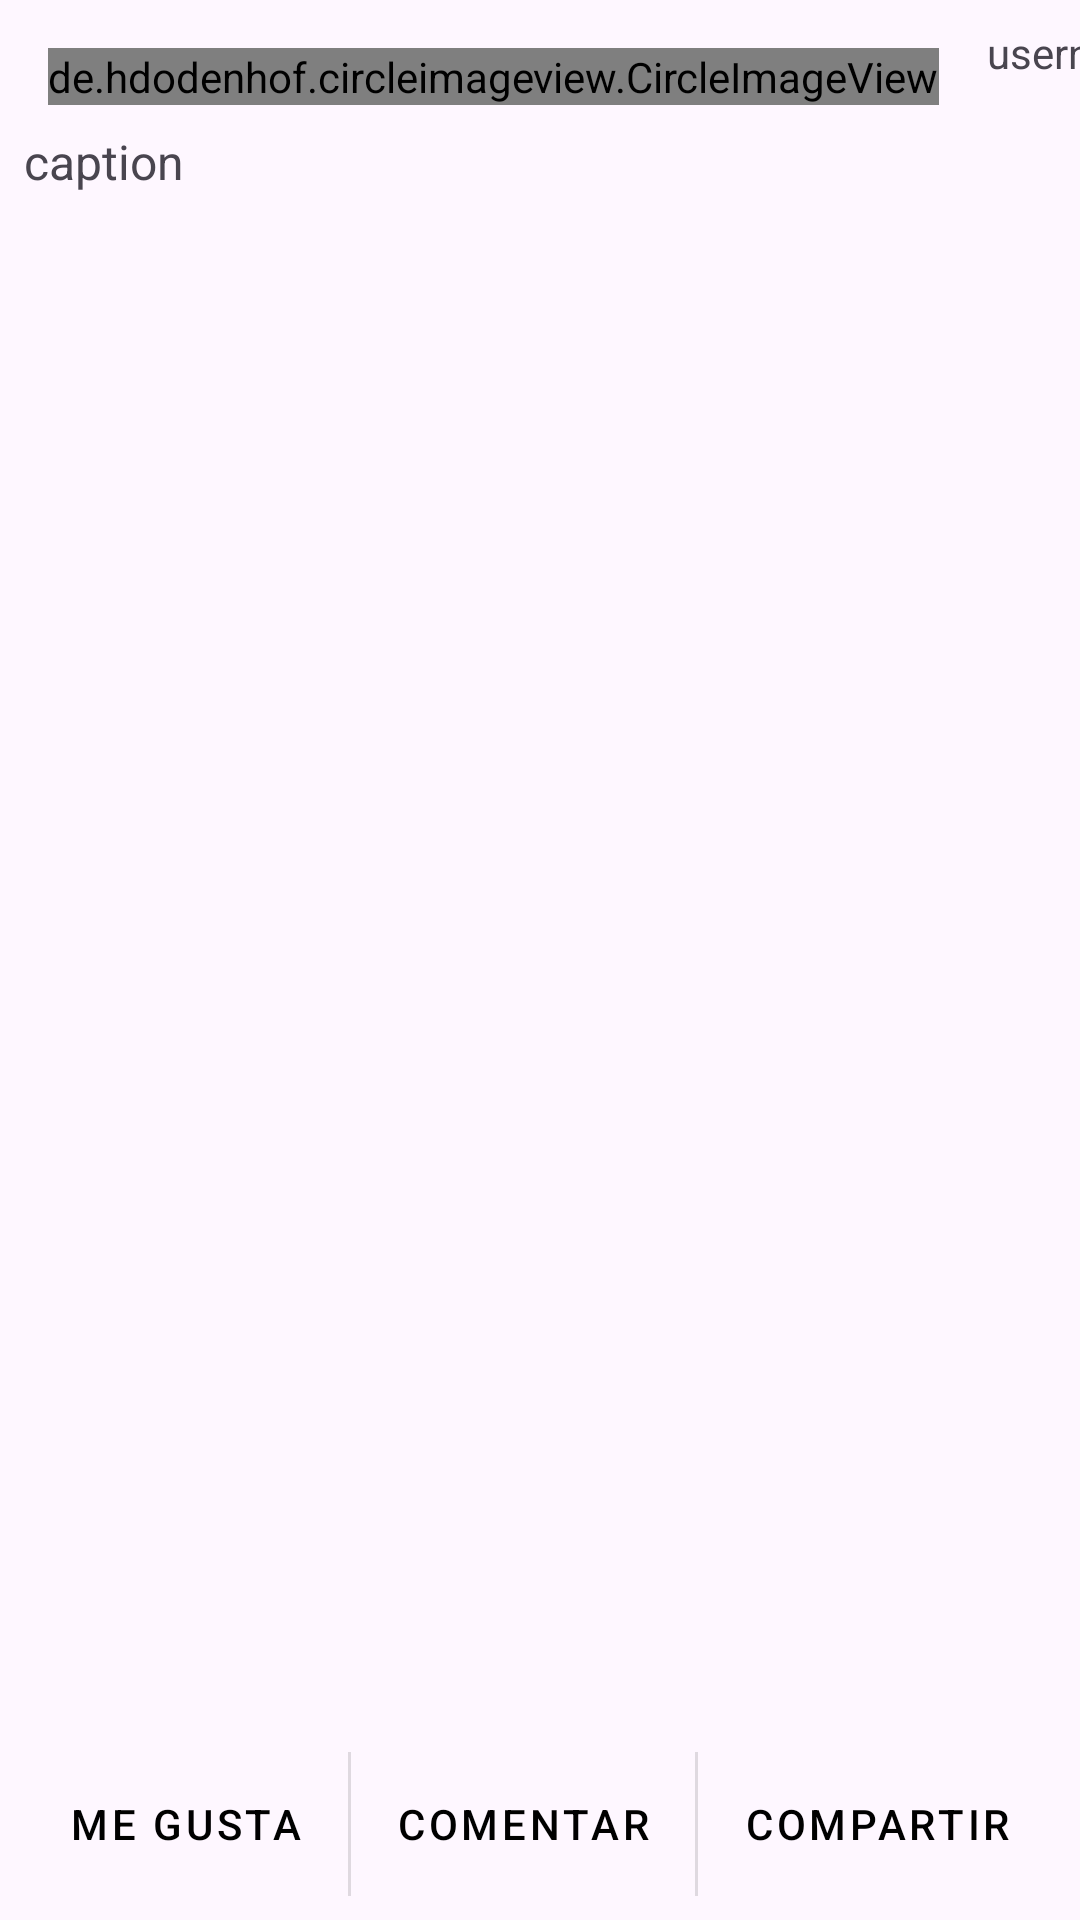

Produce the Android XML layout that renders to this screen, including the resource entries it uses.
<!-- AndroidManifest.xml: application theme Theme.Fakebook -->
<!-- res/layout/fakebook_feed_post.xml -->
<?xml version="1.0" encoding="utf-8"?>
<androidx.constraintlayout.widget.ConstraintLayout xmlns:android="http://schemas.android.com/apk/res/android"
    xmlns:app="http://schemas.android.com/apk/res-auto"
    xmlns:tools="http://schemas.android.com/tools"
    android:layout_width="match_parent"
    android:layout_height="wrap_content"
    android:id="@+id/feed_pos"
    >

    <ImageButton
        android:id="@+id/feed_post_options"
        android:layout_width="wrap_content"
        android:layout_height="wrap_content"
        android:layout_marginEnd="24dp"
        android:background="@android:color/transparent"
        android:minWidth="48dp"
        android:minHeight="48dp"
        app:layout_constraintBottom_toBottomOf="@+id/feed_post_user_photo"
        app:layout_constraintEnd_toEndOf="parent"
        app:layout_constraintTop_toTopOf="@+id/feed_post_user_photo"
        app:srcCompat="@drawable/ic_baseline_more_vert_24"
        tools:ignore="SpeakableTextPresentCheck" />

    <de.hdodenhof.circleimageview.CircleImageView
        android:id="@+id/feed_post_user_photo"
        android:layout_width="wrap_content"
        android:layout_height="wrap_content"
        android:layout_margin="16dp"
        android:src="@drawable/ic_baseline_person_24"
        app:civ_border_color="@color/black"
        app:civ_border_width="1dp"
        app:layout_constraintEnd_toEndOf="parent"
        app:layout_constraintHorizontal_bias="0.0"
        app:layout_constraintStart_toStartOf="parent"
        app:layout_constraintTop_toTopOf="parent" />

    <TextView
        android:id="@+id/feed_post_user_name"
        android:layout_width="wrap_content"
        android:layout_height="wrap_content"
        android:layout_margin="16dp"
        android:text="@string/default_username"
        app:layout_constraintBottom_toBottomOf="@+id/feed_post_user_photo"
        app:layout_constraintEnd_toEndOf="parent"
        app:layout_constraintHorizontal_bias="0.0"
        app:layout_constraintStart_toEndOf="@+id/feed_post_user_photo"
        app:layout_constraintTop_toTopOf="parent" />

    <TextView
        android:id="@+id/feed_post_text"
        android:layout_width="match_parent"
        android:layout_height="wrap_content"
        android:layout_margin="8dp"
        android:textSize="16dp"
        android:text="@string/default_caption"
        app:layout_constraintEnd_toEndOf="parent"
        app:layout_constraintStart_toStartOf="parent"
        app:layout_constraintTop_toBottomOf="@+id/feed_post_user_photo" />

    <ImageView
        android:id="@+id/feed_post_photo"
        android:layout_width="match_parent"
        android:layout_height="300dp"
        android:layout_marginTop="16dp"
        android:contentDescription="@string/default_content_description"
        android:background="@color/gray"
        app:layout_constraintBottom_toTopOf="@+id/linearLayout"
        app:layout_constraintStart_toStartOf="parent"
        app:layout_constraintTop_toBottomOf="@+id/feed_post_text"
        app:srcCompat="@drawable/ic_launcher_background"
        tools:ignore="ImageContrastCheck" />

    <LinearLayout
        android:id="@+id/linearLayout"
        android:layout_width="match_parent"
        android:layout_height="wrap_content"
        android:divider="?android:dividerHorizontal"
        android:gravity="center"
        android:orientation="horizontal"
        android:padding="8dp"
        android:showDividers="middle"
        android:weightSum="3"
        app:layout_constraintBottom_toBottomOf="parent"
        app:layout_constraintEnd_toEndOf="parent"
        app:layout_constraintStart_toStartOf="parent"
        app:layout_constraintTop_toBottomOf="@+id/feed_post_text"
        app:layout_constraintVertical_bias="1.0">

        <Button
            android:id="@+id/feed_post_like_button"
            style="@style/Widget.MaterialComponents.Button.TextButton"
            android:layout_width="wrap_content"
            android:layout_height="wrap_content"
            android:layout_weight="1"
            android:text="@string/button_like"
            android:textColor="@color/black"
            app:icon="@drawable/ic_baseline_thumb_up_24"
            app:iconTint="@color/black" />

        <Button
            android:id="@+id/feed_post_comment_button"
            style="@style/Widget.MaterialComponents.Button.TextButton"
            android:layout_width="wrap_content"
            android:layout_height="wrap_content"
            android:layout_weight="1"
            android:text="@string/button_comment"
            android:textColor="@color/black"
            app:icon="@drawable/ic_baseline_mode_comment_24"
            app:iconTint="@color/black" />

        <Button
            android:id="@+id/feed_post_share_button"
            style="@style/Widget.MaterialComponents.Button.TextButton"
            android:layout_width="wrap_content"
            android:layout_height="wrap_content"
            android:layout_weight="1"
            android:text="@string/button_share"
            android:textColor="@color/black"
            app:icon="@drawable/ic_baseline_share_24"
            app:iconTint="@color/black" />

    </LinearLayout>

    <ImageView
        android:layout_width="match_parent"
        android:layout_height="wrap_content"
        android:contentDescription="@string/default_content_description"
        android:scaleType="centerCrop"
        android:src="@drawable/fakebook_feed_post_separator"
        app:layout_constraintBottom_toBottomOf="@+id/linearLayout" />


</androidx.constraintlayout.widget.ConstraintLayout>
<!-- resources referenced by this layout -->
<resources>
  <color name="black">#FF000000</color>
  <!-- drawable fakebook_feed_post_separator (drawable) -->
  <?xml version="1.0" encoding="utf-8" ?>
  <layer-list xmlns:android="http://schemas.android.com/apk/res/android" >
      <item android:gravity="bottom">
          <shape>
              <size android:height="1dp" />
              <solid android:color="@color/gray" />
          </shape>
      </item>
  </layer-list>
  <!-- drawable ic_baseline_person_24 (drawable) -->
  <vector xmlns:android="http://schemas.android.com/apk/res/android"
      android:width="38dp"
      android:height="38dp"
      android:viewportWidth="24"
      android:viewportHeight="24"
      android:tint="?attr/colorControlNormal">
    <path
        android:fillColor="@android:color/white"
        android:pathData="M12,12c2.21,0 4,-1.79 4,-4s-1.79,-4 -4,-4 -4,1.79 -4,4 1.79,4 4,4zM12,14c-2.67,0 -8,1.34 -8,4v2h16v-2c0,-2.66 -5.33,-4 -8,-4z"/>
  </vector>
  <string name="button_comment">Comentar</string>
  <string name="button_like">Me gusta</string>
  <string name="button_share">Compartir</string>
  <string name="default_caption">caption</string>
  <string name="default_content_description">content desciption</string>
  <string name="default_username">username</string>
  <style name="Theme.Fakebook" parent="Theme.Material3.DayNight.NoActionBar">
          
          <item name="colorPrimary">@color/blue</item>
          <item name="colorPrimaryVariant">@color/medium_blue</item>
          <item name="colorOnPrimary">@color/white</item>
          
          <item name="colorSecondary">@color/lighter_blue</item>
          <item name="colorSecondaryVariant">@color/lightest_blue</item>
          <item name="colorOnSecondary">@color/black</item>
          
          <item name="android:statusBarColor" tools:targetApi="l">?attr/colorPrimary</item>
          
      </style>
  <color name="blue">#3b5998</color>
  <color name="medium_blue">#6d84b4</color>
  <color name="white">#FFFFFFFF</color>
  <color name="lighter_blue">#afbdd4</color>
  <color name="lightest_blue">#d8dfea</color>
</resources>
